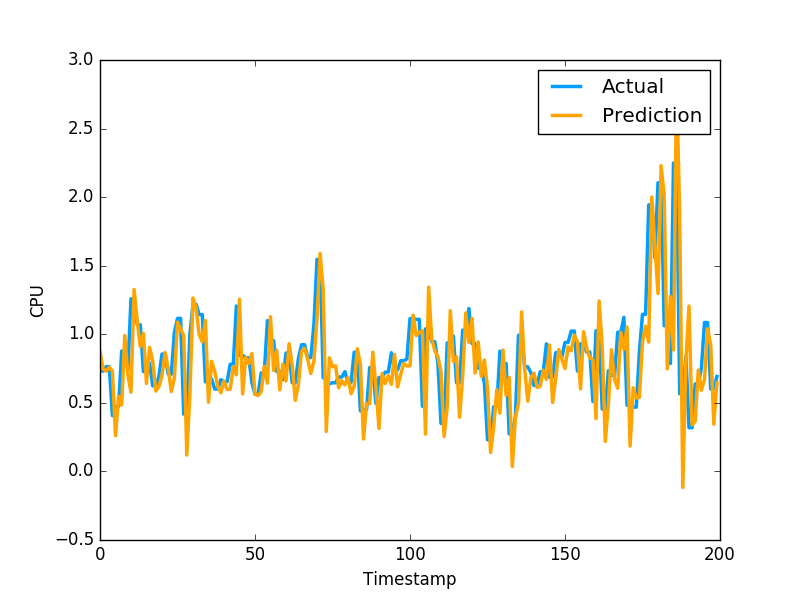

Values plotted in this chart, from the file beside it:
8.726512316674183145e-01, 7.321749925613403320e-01
7.478866022434812466e-01, 7.321749925613403320e-01
7.303582831298456313e-01, 7.640249729156494141e-01
7.600652676069996616e-01, 7.640249729156494141e-01
7.320394265877743223e-01, 4.072830080986022949e-01
2.601792312850015332e-01, 4.752210080623625599e-01
5.468044989295447467e-01, 4.752210080623625599e-01
4.839719630184169952e-01, 8.781340122222900391e-01
9.910499208983425401e-01, 8.781340122222900391e-01
7.032292319078816689e-01, 7.414129972457885742e-01
5.776041296919139922e-01, 1.258002042770385520e+00
1.327164950611151140e+00, 1.258002042770385520e+00
1.101517868812658563e+00, 1.069700956344604492e+00
9.093206817921192231e-01, 1.069700956344604492e+00
1.006181323151429607e+00, 7.274609804153442383e-01
6.413518052797434477e-01, 7.892770171165466309e-01
9.044504501219268189e-01, 7.892770171165466309e-01
8.033903240825854830e-01, 6.237750053405761719e-01
5.859868855501371154e-01, 6.237750053405761719e-01
6.185190316503963448e-01, 6.914690136909484863e-01
7.012669304011945881e-01, 8.557710051536558948e-01
8.674707975958144690e-01, 8.557710051536558948e-01
7.517417970527890958e-01, 7.093830108642578125e-01
5.826104857048152175e-01, 7.093830108642578125e-01
6.823043776901747126e-01, 1.014547944068908691e+00
1.088102067999360489e+00, 1.115731000900268555e+00
1.042367265883488603e+00, 1.115731000900268555e+00
9.890142548424880609e-01, 4.182830154895783026e-01
1.194410632422039098e-01, 4.182830154895783026e-01
5.658766622624470388e-01, 1.002280950546264648e+00
1.264844566305846074e+00, 1.218860983848571777e+00
1.191442360428630387e+00, 1.218860983848571777e+00
9.970566563511912284e-01, 1.143296003341674805e+00
9.446410231193459461e-01, 1.143296003341674805e+00
1.100778171075764478e+00, 6.528189778327941895e-01
5.048762789247870364e-01, 6.746559739112854004e-01
8.029273080466081680e-01, 6.746559739112854004e-01
7.294178303931828644e-01, 6.009536385536193848e-01
6.203809339748116436e-01, 6.009536385536193848e-01
5.737157047368766083e-01, 6.694570183753967285e-01
6.587677920523336006e-01, 6.538079977035522461e-01
5.979594069413369795e-01, 6.538079977035522461e-01
5.990918623537931920e-01, 7.814120054244995117e-01
7.631900238799719238e-01, 7.814120054244995117e-01
7.042986292998242304e-01, 1.206303954124450906e+00
1.255088914271933698e+00, 8.469259738922119141e-01
5.652994639330811699e-01, 8.469259738922119141e-01
8.314420845689353134e-01, 8.286409974098205566e-01
7.853504872911325485e-01, 8.286409974098205566e-01
8.595469011804115489e-01, 6.482390165328979492e-01
5.633367223887723041e-01, 5.623700022697448730e-01
5.533050566163069117e-01, 5.623700022697448730e-01
5.811771041361094570e-01, 7.183309793472290039e-01
7.665561997855390164e-01, 7.183309793472290039e-01
6.435753725793049718e-01, 1.099647998809814453e+00
1.128085236503857613e+00, 9.541710019111632191e-01
7.363365086650597302e-01, 9.541710019111632191e-01
8.834679749749921873e-01, 7.290139794349670410e-01
5.940970336231757853e-01, 7.290139794349670410e-01
7.831462375989544089e-01, 6.694499850273132324e-01
6.595312394226042763e-01, 8.631219863891601562e-01
... 2,719 more rows
